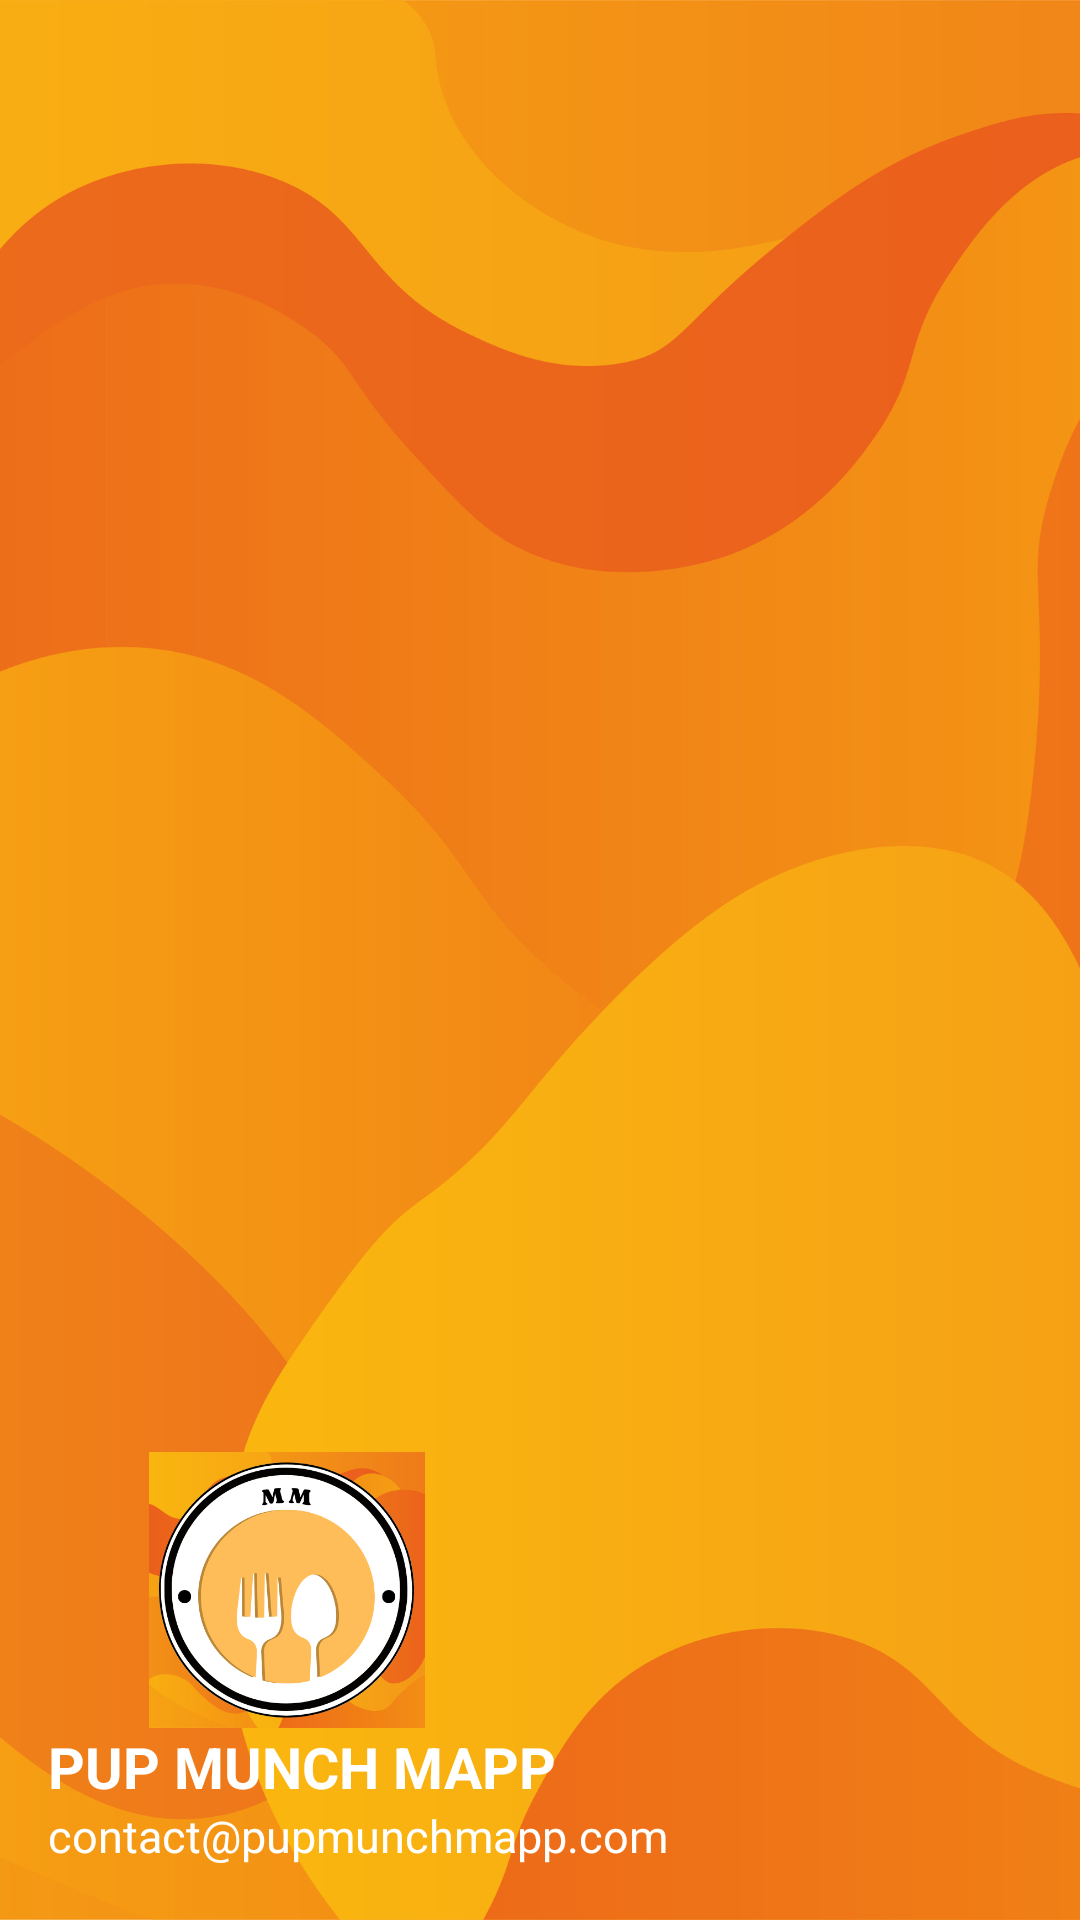

This screen was rendered from an Android layout file. Write that file and the resources it references.
<!-- AndroidManifest.xml: application theme Theme.UI_PUPMunchMapp -->
<!-- res/layout/nav_header.xml -->
<?xml version="1.0" encoding="utf-8"?>
<LinearLayout
    xmlns:android="http://schemas.android.com/apk/res/android"
    android:orientation="vertical"
    android:layout_width="match_parent"
    android:layout_height="176dp"
    android:gravity="bottom"
    android:padding="16dp"
    android:background="@drawable/headerbkg"
    android:theme="@style/ThemeOverlay.AppCompat.Dark">

    <ImageView
        android:layout_width="159dp"
        android:layout_height="92dp"
        android:src="@drawable/logo" />

    <TextView
        android:layout_width="wrap_content"
        android:layout_height="wrap_content"
        android:text="PUP MUNCH MAPP"
        android:textSize="19sp"
        android:textColor="@color/white"
        android:textStyle="bold"/>
    <TextView
        android:layout_width="wrap_content"
        android:layout_height="wrap_content"
        android:text="contact@pupmunchmapp.com"
        android:textColor="@color/white"
        android:textSize="15sp"
        android:layout_marginBottom="2dp"/>



</LinearLayout>
<!-- resources referenced by this layout -->
<resources>
  <color name="white">#FFFFFFFF</color>
  <!-- drawable headerbkg: png bitmap (drawable, 141147 bytes) -->
  <!-- drawable logo: png bitmap (drawable, 72239 bytes) -->
  <style name="Theme.UI_PUPMunchMapp" parent="Base.Theme.UI_PUPMunchMapp" />
  <style name="Base.Theme.UI_PUPMunchMapp" parent="Theme.Material3.DayNight.NoActionBar">
          
          
          <string name="app_name">Navigation Drawer </string>
          <string name="open_nav">Open Navigation Drawer </string>
          <string name="close_nav">Open Navigation Drawer </string>
          <item name="colorPrimary">@color/startColor</item>
          <item name="colorPrimaryDark">@color/endColor</item>
      </style>
  <color name="startColor">#F3B664</color>
  <color name="endColor">#EC8F5E</color>
</resources>
